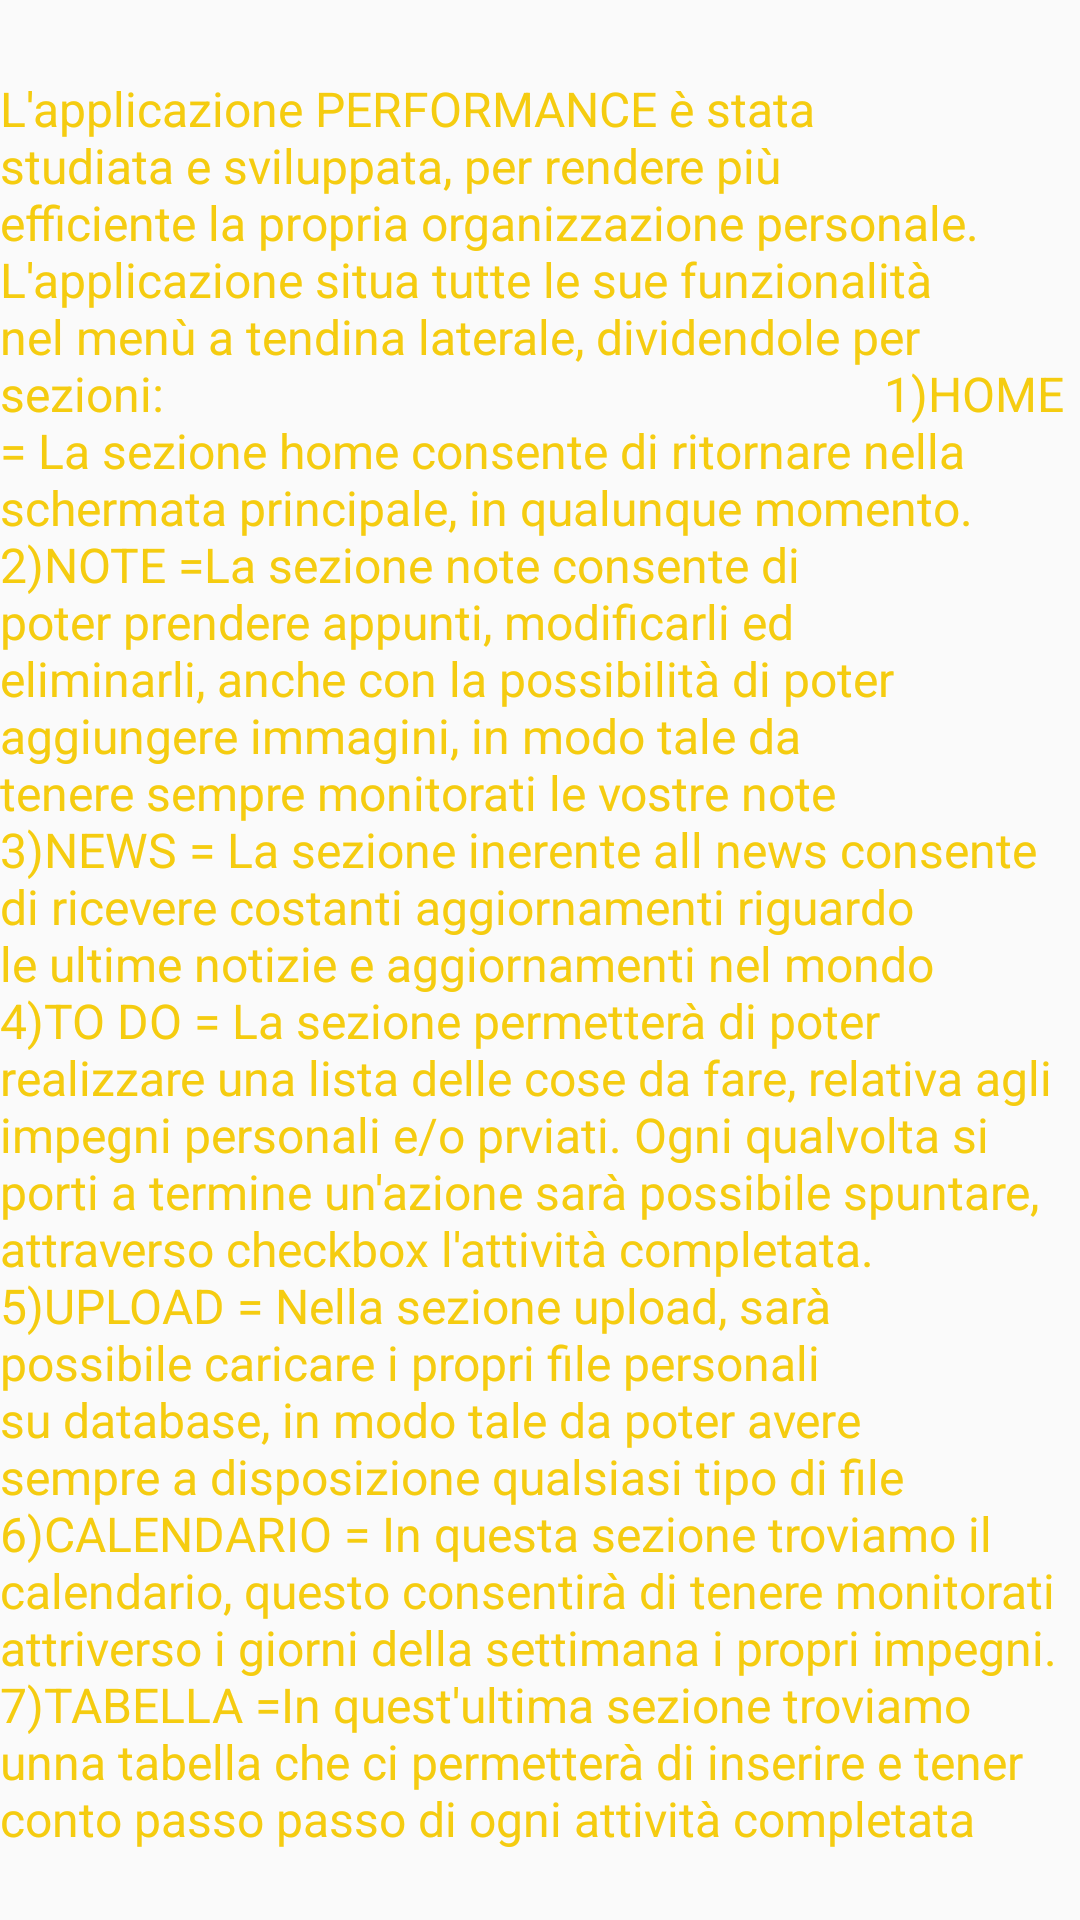

Write the Android layout XML for this screen, with the resource values it uses.
<!-- AndroidManifest.xml: activity theme Theme.AppCompat.Light.NoActionBar -->
<!-- res/layout/fragment_main.xml -->
<?xml version="1.0" encoding="utf-8"?>
<androidx.constraintlayout.widget.ConstraintLayout
    xmlns:android="http://schemas.android.com/apk/res/android"
    xmlns:app="http://schemas.android.com/apk/res-auto"
    xmlns:tools="http://schemas.android.com/tools"
    android:layout_width="match_parent"
    android:layout_height="match_parent">


    <TextView
        android:id="@+id/textView3"
        android:layout_width="wrap_content"
        android:layout_height="wrap_content"
        android:layout_marginStart="10dp"
        android:layout_marginTop="12dp"
        android:layout_marginEnd="10dp"
        android:layout_marginBottom="12dp"
        android:text="L'applicazione PERFORMANCE è stata studiata e sviluppata, per rendere più efficiente la propria organizzazione personale.
                                                                             L'applicazione situa tutte le sue funzionalità nel menù a tendina laterale, dividendole per sezioni:

                                                          1)HOME = La sezione home consente di ritornare nella schermata principale, in qualunque momento.

                                                                                      2)NOTE =La sezione note consente di poter prendere appunti, modificarli ed eliminarli, anche con la possibilità di poter aggiungere immagini, in modo tale da tenere sempre monitorati le vostre note

                                                                                     3)NEWS = La sezione inerente all news consente di ricevere costanti aggiornamenti riguardo le ultime notizie e aggiornamenti nel mondo

                                                                                                   4)TO DO = La sezione permetterà di poter realizzare una lista delle cose da fare, relativa agli impegni personali e/o prviati. Ogni qualvolta si porti a termine un'azione sarà possibile spuntare, attraverso checkbox l'attività completata.

                                                                   5)UPLOAD = Nella sezione upload, sarà possibile caricare i propri file personali su database, in modo tale da poter avere sempre a disposizione qualsiasi tipo di file

                                                                                  6)CALENDARIO = In questa sezione troviamo il calendario, questo consentirà di tenere monitorati attriverso i giorni della settimana i propri impegni.

                                                                                                    7)TABELLA =In quest'ultima sezione troviamo unna tabella che ci permetterà di inserire e tener conto passo passo di ogni attività completata"
        android:textColor="#f5cc10"
        android:textSize="16sp"
        app:layout_constraintBottom_toBottomOf="parent"
        app:layout_constraintEnd_toEndOf="parent"
        app:layout_constraintStart_toStartOf="parent"
        app:layout_constraintTop_toTopOf="parent"
        app:layout_constraintVertical_bias="0.549" />


</androidx.constraintlayout.widget.ConstraintLayout>
<!-- resources referenced by this layout -->
<resources>

</resources>
